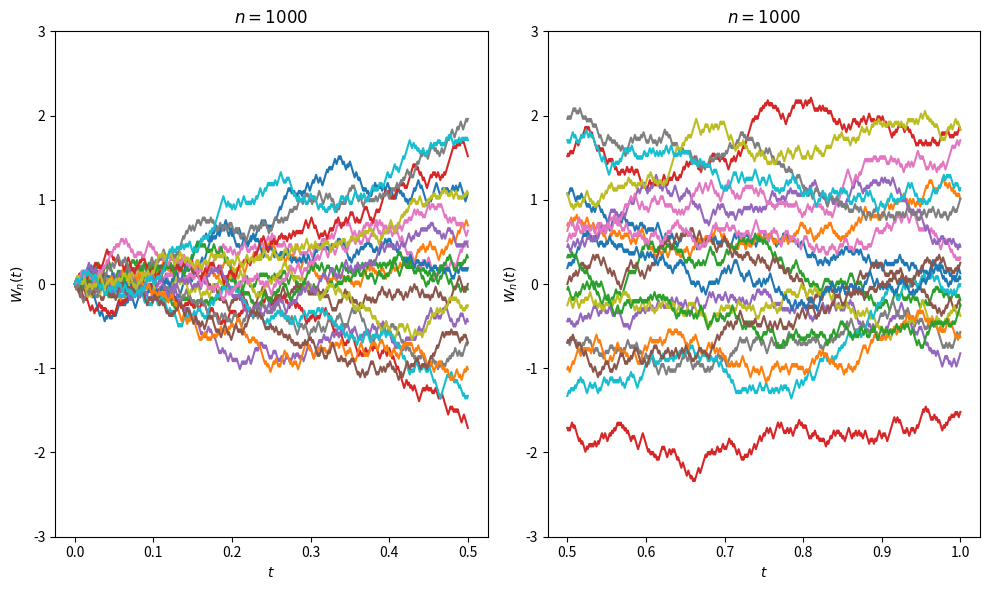
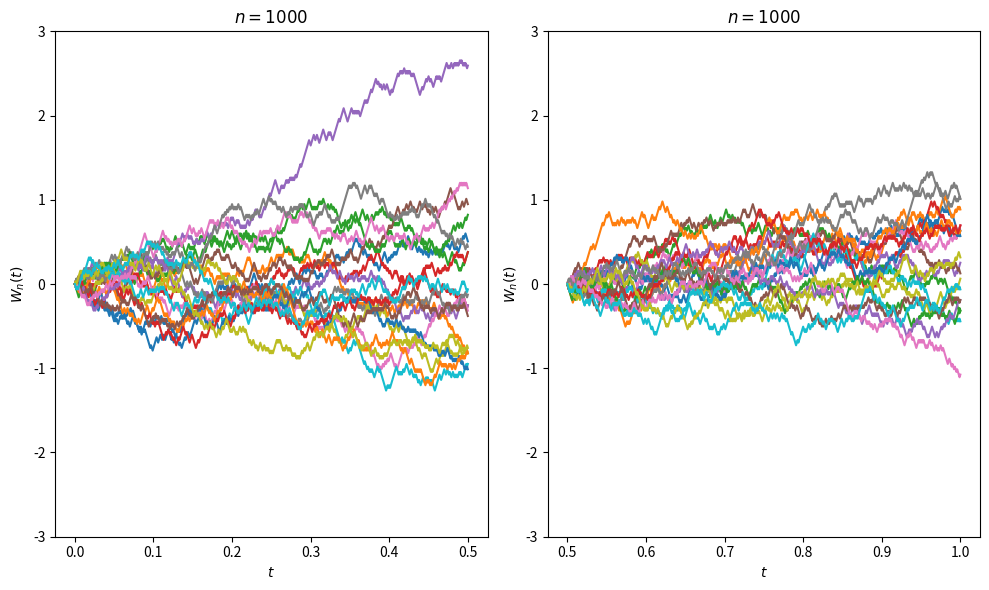
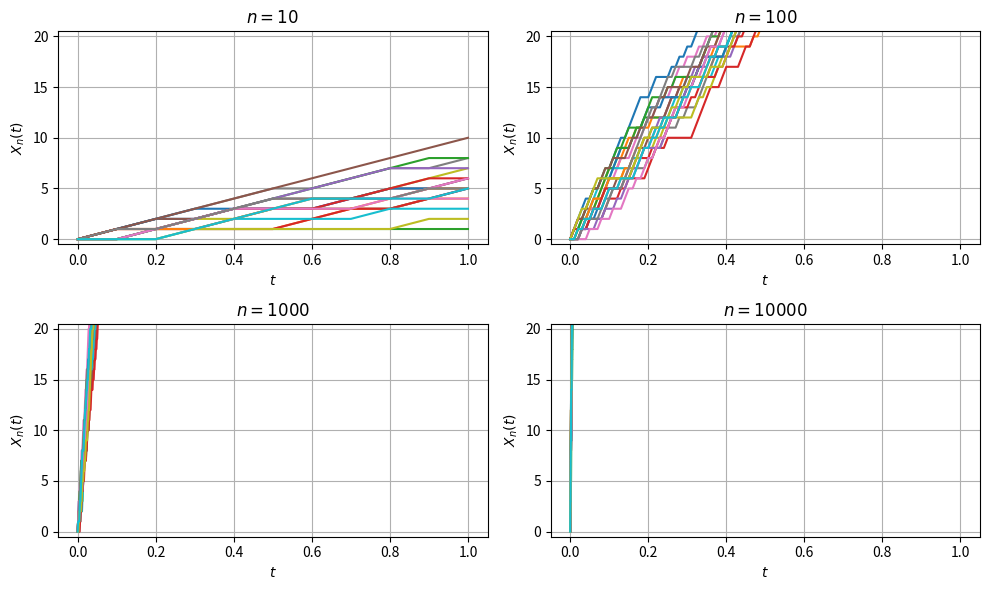
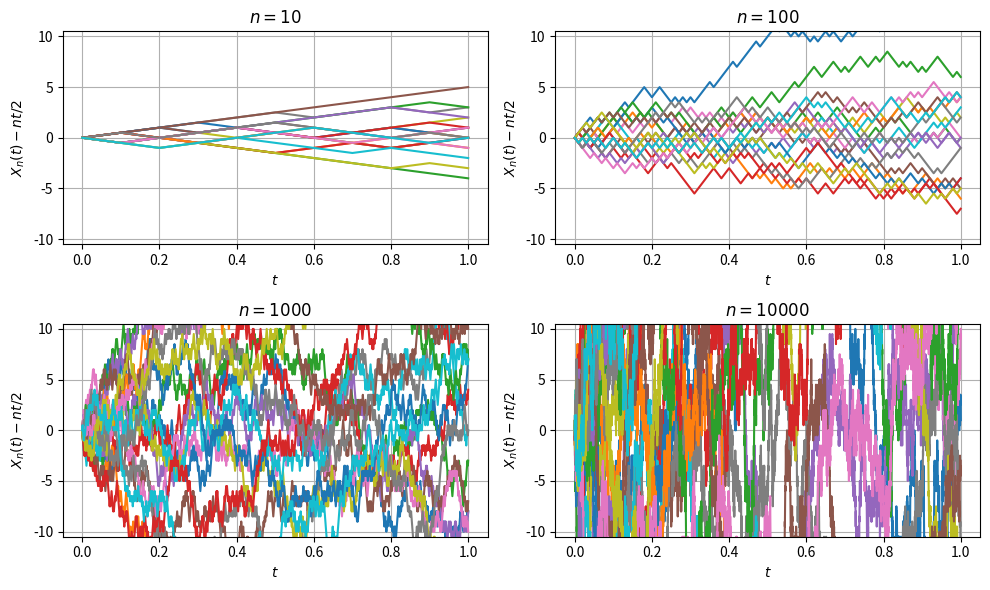
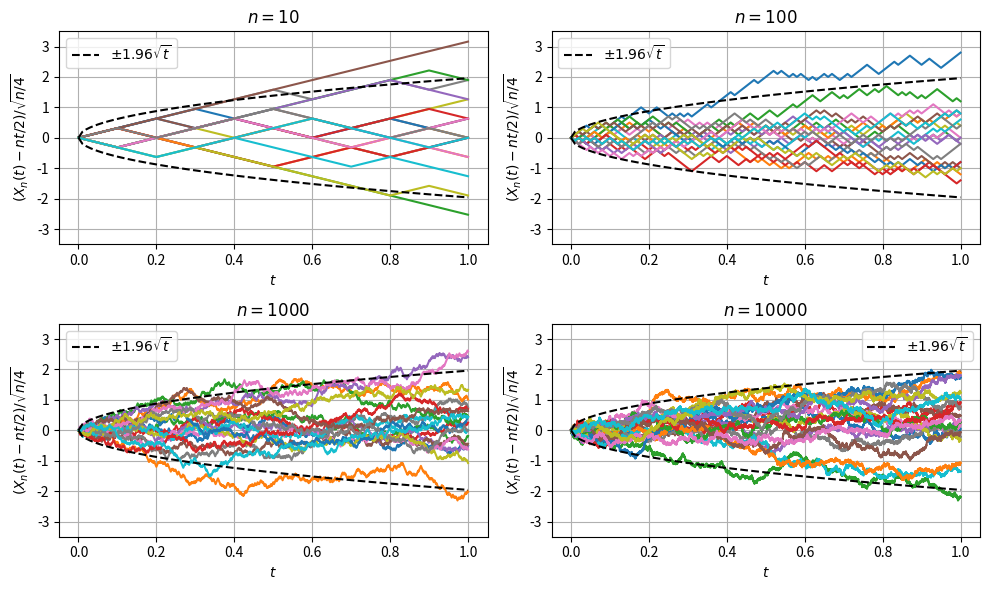

Python code for these plots, in order:
import math
import random
from collections.abc import Iterable, Callable, Sequence

import matplotlib.pyplot as plt


def raw_sequence(size: int) -> Iterable[int, int]:
    x: int = 0
    for n in range(size + 1):
        yield n / size, x
        x = x + random.randint(0, 1)


def sequence_scaled_1(size: int) -> Iterable[float, float]:
    for t, x in raw_sequence(size):
        yield t, x - size * t / 2


def sequence_scaled_2(size: int) -> Iterable[float, float]:
    for t, x in raw_sequence(size):
        yield t, (x - size * t / 2) / math.sqrt(size / 4)


def plot(
    seq: Callable[[int], Iterable[float, float]],
    y_label: str,
    filename: str,
    y_lim: tuple[float, float],
    sqrt: bool = False,
) -> None:
    fig, axs = plt.subplots(2, 2, figsize=(10, 6))
    for size, ax in zip([10, 100, 1000, 10000], axs.flat):
        for _ in range(20):
            xys = list(seq(size))
            ax.plot([x for x, _ in xys], [y for _, y in xys])
        ax.set(xlabel="$t$", ylabel=y_label.format(size=size), title=f"$n={size}$")
        ax.grid()
        ax.set_ylim(*y_lim)
        if sqrt:
            ax.plot(
                [i / 100 for i in range(101)],
                [1.96 * math.sqrt(i / 100) for i in range(101)],
                color="black",
                linestyle="dashed",
                label=f"$\\pm 1.96\\sqrt{{t}}$",
            )
            ax.plot(
                [i / 100 for i in range(101)],
                [-1.96 * math.sqrt(i / 100) for i in range(101)],
                color="black",
                linestyle="dashed",
            )
            ax.legend()
    plt.tight_layout()
    plt.savefig(filename, transparent=True)


def plot_increments(
    seq: Callable[[int], Iterable[float, float]],
    size: int,
    filename: str,
    lines: bool = True,
    reset: bool = True,
) -> None:
    fig, axs = plt.subplots(1, 2, figsize=(10, 6))
    xyss = [list(seq(size)) for _ in range(20)]
    for xys in xyss:
        xys_part1 = [(x, y) for x, y in xys if 0.0 <= x <= 0.5]
        xys_part2 = [(x, y) for x, y in xys if 0.5 <= x <= 1.0]
        for xys_part, ax in zip([xys_part1, xys_part2], axs.flat):
            y0 = xys_part[0][1] if reset else 0.0
            ax.plot([x for x, _ in xys_part], [y - y0 for _, y in xys_part])
            ax.set(xlabel="$t$", ylabel="$W_n(t)$", title=f"$n={size}$")
            ax.set_ylim(-3.0, 3.0)
            ax.grid()
    plt.tight_layout()
    plt.savefig(filename, transparent=True)
    fig, axs = plt.subplots(1, 2, figsize=(10, 6))


if __name__ == "__main__":
    seed = 5
    random.seed(seed)
    plot_increments(sequence_scaled_2, 1000, "increment1.png", reset=False)
    plot_increments(sequence_scaled_2, 1000, "increment2.png", reset=True)
    random.seed(seed)
    plot(raw_sequence, "$X_n(t)$", "binom1.png", (-0.5, 20.5))
    random.seed(seed)
    plot(sequence_scaled_1, "$X_n(t)-nt/2$", "binom2.png", (-10.5, 10.5))
    random.seed(seed)
    plot(
        sequence_scaled_2,
        "$(X_n(t)-nt/2)/\\sqrt{{n/4}}$",
        "binom3.png",
        y_lim=(-3.5, 3.5),
        sqrt=True,
    )
